Run: headless pygame with SDL's dummy video driver; simulated clock (each Clock.tick advances the game by its frame time, no real sleeping); random seed 0; keys injected as events and as key.get_pressed() state; no mouse input.
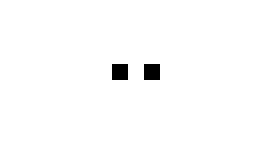
Frame 1 of 4 · flips 1–60 · no input
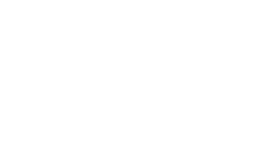
Frame 2 of 4 · flips 61–180 · tapped SPACE, RETURN · held RIGHT (→), D
Frame 3 of 4 · flips 181–300 · held DOWN (↓), S · screen unchanged from frame 2, image omitted
Frame 4 of 4 · flips 301–420 · held LEFT (←), A, UP (↑), W · screen unchanged from frame 3, image omitted

The pygame program that drew these frames:

import sys
import pygame
from pygame import K_w, K_a, K_s, K_d, K_SPACE
from random import randint
pygame.init()

fps = 8
clock = pygame.time.Clock()
width, height = 16*16, 9*16
true_screen = pygame.display.set_mode((width, height), pygame.RESIZABLE)
screen = pygame.Surface((width, height))
tile_size = 16

class Enemy(pygame.sprite.Sprite):
	def __init__(self, x, y):
		super().__init__()
		self.x = x
		self.y = y
		self.image = pygame.Surface((tile_size, tile_size))
		self.wepimg = pygame.Surface((tile_size, tile_size))
		self.rect = pygame.Rect(x*tile_size, y*tile_size, tile_size, tile_size)
		self.target = True # true for player, false for anti
		self.targetcool = 1
		self.sight = 10
		self.knockback = 3
		
	def update(self, pl):
		self.targetcool -= 1
		if self.targetcool <= 0:
			self.target = bool(randint(0, 1))
			self.targetcool = 32
		player = (pl if self.target else Player(width/tile_size-pl.x,pl.y))
		xmove = self.x + ((-abs(self.x - player.x)/(self.x - player.x)) if (self.x - player.x) != 0 else 0)
		ymove = self.y + ((-abs(self.y - player.y)/(self.y - player.y)) if (self.y - player.y) != 0 else 0)
		distx = ((player.x-xmove)**2 + (player.y-self.y)**2)**0.5 + randint(-self.sight, self.sight)
		disty = ((player.x-self.x)**2 + (player.y-ymove)**2)**0.5 + randint(-self.sight, self.sight)
		if distx < disty:
			self.x = xmove
		else:
			self.y = ymove
		if player.sword:
			if player.sword.x == self.x and pl.sword.y == self.y:
				self.x += player.sword.d[0]*self.knockback
				self.y += player.sword.d[1]*self.knockback
		
		
		self.rect.x = self.x*tile_size
		self.rect.y = self.y*tile_size
		
class Weapon:
	def __init__(self, x, y, d):
		self.x = x
		self.y = y
		self.d = d
		self.image = pygame.Surface((tile_size, tile_size))
		self.rect = pygame.Rect(x*tile_size, y*tile_size, tile_size, tile_size)
		
	def draw(self):
		screen.blit(self.image, (self.rect.x, self.rect.y))

class Player:
	def __init__(self, x, y):
		self.x = x
		self.y = y
		self.image = pygame.Surface((tile_size, tile_size))
		self.rect = pygame.Rect(x*tile_size, y*tile_size, tile_size, tile_size)
		self.dir = [0, 0]
		self.sword = None
		self.insafeplace = False
		self.swordcool = 0

	def draw(self):
		screen.blit(self.image, (self.rect.x, self.rect.y))

	def update(self):
		self.sword = None
		self.swordcool -= 1
		keys = pygame.key.get_pressed()
		if keys[K_SPACE] and not self.insafeplace and self.swordcool <= 0:
			self.sword = Weapon(self.x + self.dir[0], self.y + self.dir[1], self.dir)
			self.sword.draw()
			self.swordcool = 2
		elif keys[K_w]:
			self.dir = [0, -1]
			self.y -= 1
		elif keys[K_s]:
			self.dir = [0, 1]
			self.y += 1
		elif keys[K_a]:
			self.dir = [-1, 0]
			self.x -= 1
		elif keys[K_d]:
			self.dir = [1, 0]
			self.x += 1
				
				
		self.rect.y = self.y*tile_size
		self.rect.x = self.x*tile_size

def main():
	player = Player(15//2, 9//2)
	
	enim_group = pygame.sprite.Group()
	enim_group.add(Enemy(1, 1))
	while True:
		screen.fill("#FFFFFF")

		for event in pygame.event.get():
			if event.type == pygame.QUIT:
				pygame.quit()
				sys.exit()

		player.update()
		player.draw()


		enim_group.update(player)
		enim_group.draw(screen)	


		true_screen.blit(pygame.transform.scale(screen, true_screen.get_rect().size), (0, 0))
		pygame.display.flip()
		clock.tick(fps)

if __name__ == "__main__":
	main()
